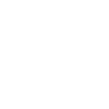
t = 0.00 s
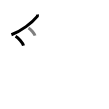
t = 2.50 s
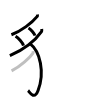
t = 5.25 s
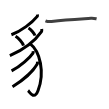
t = 7.75 s
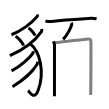
t = 10.50 s
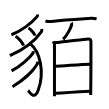
t = 13.00 s

The animated SVG that drew these frames (rendered in a browser with its animation timeline set to each time). Animation: 13 SMIL elements (animate=13); one cycle of 13.00 s.

<svg width="109px" height="109px" viewBox="0 0 px 109px" xmlns="http://www.w3.org/2000/svg" xmlns:xlink="http://www.w3.org/1999/xlink" xml:space="preserve" version="1.1"  baseProfile="full">
<path d="M37.39,14.5c0.07,0.46,0.28,1.34-0.14,1.87C31.96,22.92,21.25,31,11.4,34.73" style="fill:none;stroke:black;stroke-width:3;opacity:0">
  <animate attributeType="CSS" attributeName="opacity" from="0" to="1" begin="0s" dur="1s" repeatCount="0" fill="freeze" />
</path>
<path d="M15.56,36.23c2.81,1.66,7.25,6.84,7.95,9.42" style="fill:none;stroke:black;stroke-width:3;opacity:0">
  <animate attributeType="CSS" attributeName="opacity" from="0" to="1" begin="1s" dur="1s" repeatCount="0" fill="freeze" />
</path>
<path d="M28.49,27.92c2.29,1.35,5.9,5.54,6.47,7.64" style="fill:none;stroke:black;stroke-width:3;opacity:0">
  <animate attributeType="CSS" attributeName="opacity" from="0" to="1" begin="2s" dur="1s" repeatCount="0" fill="freeze" />
</path>
<path d="M41.66,29.01c0.08,0.63,0.33,1.81-0.17,2.52c-6.22,8.84-15.42,16.95-31.64,24.08" style="fill:none;stroke:black;stroke-width:3;opacity:0">
  <animate attributeType="CSS" attributeName="opacity" from="0" to="1" begin="3s" dur="1s" repeatCount="0" fill="freeze" />
</path>
<path d="M30.25,43.92C40,51.25,45,72.25,38.07,90.49c-3.95,10.41-8.84,0.94-9.98,0.05" style="fill:none;stroke:black;stroke-width:3;opacity:0">
  <animate attributeType="CSS" attributeName="opacity" from="0" to="1" begin="4s" dur="1s" repeatCount="0" fill="freeze" />
</path>
<path d="M33.11,51.17c0.06,0.46,0.28,1.28-0.12,1.87C29.75,57.75,21,66.25,11.55,70.91" style="fill:none;stroke:black;stroke-width:3;opacity:0">
  <animate attributeType="CSS" attributeName="opacity" from="0" to="1" begin="5s" dur="1s" repeatCount="0" fill="freeze" />
</path>
<path d="M37.39,61.64c0.07,0.59,0.3,1.6-0.14,2.37c-3.27,5.67-12.14,15.18-24.76,22.68" style="fill:none;stroke:black;stroke-width:3;opacity:0">
  <animate attributeType="CSS" attributeName="opacity" from="0" to="1" begin="6s" dur="1s" repeatCount="0" fill="freeze" />
</path>
<path d="M45.46,20.81c1.58,0.64,4.49,0.83,6.08,0.64c13.6-1.57,19-1.83,39.46-3.16c2.64-0.17,4.23,0.31,5.55,0.63" style="fill:none;stroke:black;stroke-width:3;opacity:0">
  <animate attributeType="CSS" attributeName="opacity" from="0" to="1" begin="7s" dur="1s" repeatCount="0" fill="freeze" />
</path>
<path d="M71.34,22.88c0.34,0.57,0.4,1.26,0.31,1.75c-0.48,2.91-4.67,10.82-8.47,14.73" style="fill:none;stroke:black;stroke-width:3;opacity:0">
  <animate attributeType="CSS" attributeName="opacity" from="0" to="1" begin="8s" dur="1s" repeatCount="0" fill="freeze" />
</path>
<path d="M53.26,41.32c0.61,1.3,1.22,1.96,1.22,3.69c0,15.99-0.02,41.99-0.02,51.24" style="fill:none;stroke:black;stroke-width:3;opacity:0">
  <animate attributeType="CSS" attributeName="opacity" from="0" to="1" begin="9s" dur="1s" repeatCount="0" fill="freeze" />
</path>
<path d="M53.84,42.89c3.44-0.22,30.89-3.68,34.02-3.94c2.61-0.22,3.08,1.44,3.08,2.74c0,9.31,0.05,39.44-0.27,53.29" style="fill:none;stroke:black;stroke-width:3;opacity:0">
  <animate attributeType="CSS" attributeName="opacity" from="0" to="1" begin="10s" dur="1s" repeatCount="0" fill="freeze" />
</path>
<path d="M55.28,66.2C64,66,81.75,64,90.73,64.13" style="fill:none;stroke:black;stroke-width:3;opacity:0">
  <animate attributeType="CSS" attributeName="opacity" from="0" to="1" begin="11s" dur="1s" repeatCount="0" fill="freeze" />
</path>
<path d="M54.97,93.37c11.28-0.87,25.28-1.62,35.39-2.14" style="fill:none;stroke:black;stroke-width:3;opacity:0">
  <animate attributeType="CSS" attributeName="opacity" from="0" to="1" begin="12s" dur="1s" repeatCount="0" fill="freeze" />
</path>
</svg>
